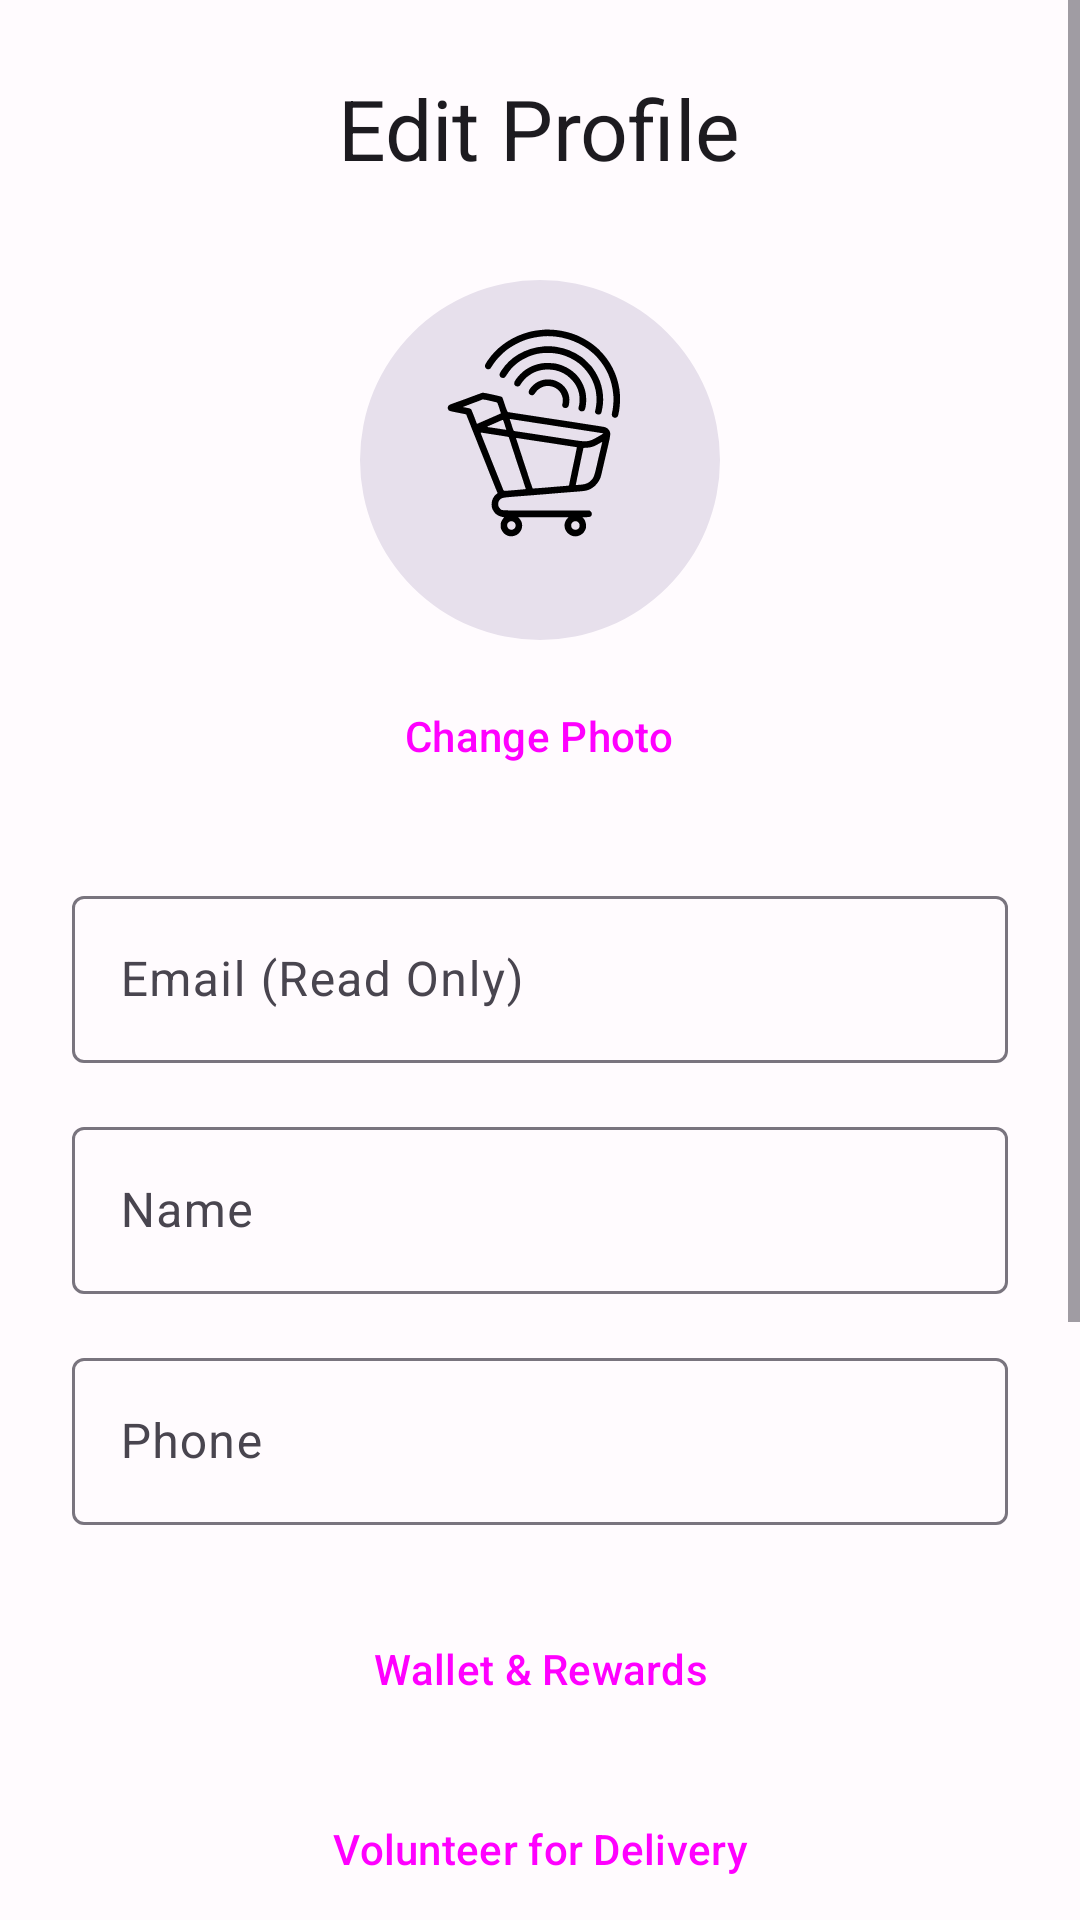

Android layout source for this screen:
<!-- AndroidManifest.xml: application theme Theme.Signalingproj -->
<!-- res/layout/fragment_profile.xml -->
<?xml version="1.0" encoding="utf-8"?>
<androidx.constraintlayout.widget.ConstraintLayout xmlns:android="http://schemas.android.com/apk/res/android"
    xmlns:app="http://schemas.android.com/apk/res-auto"
    xmlns:tools="http://schemas.android.com/tools"
    android:layout_width="match_parent"
    android:layout_height="match_parent"
    android:background="?android:attr/colorBackground"
    android:fitsSystemWindows="true">

    <ScrollView
        android:layout_width="match_parent"
        android:layout_height="match_parent"
        android:fillViewport="true">

        <LinearLayout
            android:layout_width="match_parent"
            android:layout_height="wrap_content"
            android:gravity="center_horizontal"
            android:orientation="vertical"
            android:padding="24dp">

            <TextView
                android:layout_width="wrap_content"
                android:layout_height="wrap_content"
                android:text="Edit Profile"
                android:textAppearance="@style/TextAppearance.Material3.HeadlineMedium"
                android:layout_marginBottom="32dp"/>

            <com.google.android.material.imageview.ShapeableImageView
                android:id="@+id/profileImageView"
                android:layout_width="120dp"
                android:layout_height="120dp"
                android:scaleType="centerCrop"
                android:src="@drawable/ic_launcher_foreground"
                app:shapeAppearanceOverlay="@style/ShapeAppearance.App.Circle"
                android:background="?attr/colorSurfaceVariant" />

            <Button
                android:id="@+id/selectPhotoButton"
                style="@style/Widget.Material3.Button.TextButton"
                android:layout_width="wrap_content"
                android:layout_height="wrap_content"
                android:layout_marginTop="8dp"
                android:text="Change Photo" />

            <com.google.android.material.textfield.TextInputLayout
                style="@style/Widget.Material3.TextInputLayout.OutlinedBox"
                android:layout_width="match_parent"
                android:layout_height="wrap_content"
                android:layout_marginTop="24dp"
                android:hint="Email (Read Only)">
                <com.google.android.material.textfield.TextInputEditText
                    android:id="@+id/emailEditText"
                    android:layout_width="match_parent"
                    android:layout_height="wrap_content"
                    android:enabled="false" />
            </com.google.android.material.textfield.TextInputLayout>

            <com.google.android.material.textfield.TextInputLayout
                android:id="@+id/nameTextInputLayout"
                style="@style/Widget.Material3.TextInputLayout.OutlinedBox"
                android:layout_width="match_parent"
                android:layout_height="wrap_content"
                android:layout_marginTop="16dp"
                android:hint="Name">
                <com.google.android.material.textfield.TextInputEditText
                    android:id="@+id/nameEditText"
                    android:layout_width="match_parent"
                    android:layout_height="wrap_content"
                    android:inputType="textPersonName" />
            </com.google.android.material.textfield.TextInputLayout>

            <com.google.android.material.textfield.TextInputLayout
                style="@style/Widget.Material3.TextInputLayout.OutlinedBox"
                android:layout_width="match_parent"
                android:layout_height="wrap_content"
                android:layout_marginTop="16dp"
                android:hint="Phone">
                <com.google.android.material.textfield.TextInputEditText
                    android:id="@+id/phoneEditText"
                    android:layout_width="match_parent"
                    android:layout_height="wrap_content"
                    android:inputType="phone" />
            </com.google.android.material.textfield.TextInputLayout>

            
            <Button
                android:id="@+id/payWalletButton"
                style="@style/Widget.Material3.Button.OutlinedButton"
                android:layout_width="match_parent"
                android:layout_height="wrap_content"
                android:layout_marginTop="24dp"
                android:text="Wallet &amp; Rewards"
                app:icon="@drawable/baseline_account_balance_wallet_24"
                app:iconGravity="textStart" />

            <Button
                android:id="@+id/deliveryModeButton"
                style="@style/Widget.Material3.Button.TonalButton"
                android:layout_width="match_parent"
                android:layout_height="wrap_content"
                android:layout_marginTop="12dp"
                android:text="Volunteer for Delivery"
                app:icon="@drawable/baseline_fastfood_24"
                app:iconGravity="textStart" />

            <Button
                android:id="@+id/manageAddressesButton"
                style="@style/Widget.Material3.Button.OutlinedButton"
                android:layout_width="match_parent"
                android:layout_height="wrap_content"
                android:layout_marginTop="12dp"
                android:text="Manage Addresses"
                app:icon="@drawable/baseline_add_home_24"
                app:iconGravity="textStart" />

            <Button
                android:id="@+id/saveChangesButton"
                style="@style/Widget.Material3.Button"
                android:layout_width="match_parent"
                android:layout_height="wrap_content"
                android:layout_marginTop="12dp"
                android:text="Save Changes" />

            <com.google.android.material.divider.MaterialDivider
                android:layout_width="match_parent"
                android:layout_height="wrap_content"
                android:layout_marginVertical="24dp"/>

            <Button
                android:id="@+id/logoutButton"
                style="@style/Widget.Material3.Button.OutlinedButton"
                android:layout_width="match_parent"
                android:layout_height="wrap_content"
                android:text="Logout" />

            <Button
                android:id="@+id/deleteUserButton"
                style="@style/Widget.Material3.Button.TextButton"
                android:layout_width="match_parent"
                android:layout_height="wrap_content"
                android:text="Delete Account"
                android:textColor="?attr/colorError" />

        </LinearLayout>
    </ScrollView>
</androidx.constraintlayout.widget.ConstraintLayout>
<!-- resources referenced by this layout -->
<resources>
  <!-- drawable baseline_account_balance_wallet_24 (drawable) -->
  <vector xmlns:android="http://schemas.android.com/apk/res/android"
      android:width="24dp"
      android:height="24dp"
      android:viewportWidth="24"
      android:viewportHeight="24"
      android:tint="?attr/colorControlNormal">
      <path
          android:fillColor="@android:color/white"
          android:pathData="M21,18v1c0,1.1 -0.9,2 -2,2H5c-1.11,0 -2,-0.9 -2,-2V5c0,-1.1 0.89,-2 2,-2h14c1.1,0 2,0.9 2,2v1h-9c-1.11,0 -2,0.9 -2,2v8c0,1.1 0.89,2 2,2h9zM12,16h10V8H12v8zM16,13.5c-0.83,0 -1.5,-0.67 -1.5,-1.5s0.67,-1.5 1.5,-1.5 1.5,0.67 1.5,1.5 -0.67,1.5 -1.5,1.5z"/>
  </vector>
  <!-- drawable baseline_add_home_24 (drawable) -->
  <vector xmlns:android="http://schemas.android.com/apk/res/android" android:height="24dp" android:tint="#BB86FC" android:viewportHeight="24" android:viewportWidth="24" android:width="24dp">
        
      <path android:fillColor="@android:color/white" android:pathData="M18,11c0.7,0 1.37,0.1 2,0.29V9l-8,-6L4,9v12h7.68C11.25,20.09 11,19.08 11,18C11,14.13 14.13,11 18,11z"/>
        
      <path android:fillColor="@android:color/white" android:pathData="M18,13c-2.76,0 -5,2.24 -5,5s2.24,5 5,5s5,-2.24 5,-5S20.76,13 18,13zM21,18.5h-2.5V21h-1v-2.5H15v-1h2.5V15h1v2.5H21V18.5z"/>
      
  </vector>
  <!-- drawable baseline_fastfood_24 (drawable) -->
  <vector xmlns:android="http://schemas.android.com/apk/res/android" android:height="24dp" android:viewportHeight="24" android:viewportWidth="24" android:width="24dp">
      <path android:fillColor="#FF000000" android:pathData="M18.06,22.99h1.66c0.84,0 1.53,-0.64 1.63,-1.46L23,5.05h-5L18,1h-1.97v4.05h-4.97l0.3,2.34c1.71,0.47 3.31,1.32 4.27,2.26 1.44,1.42 2.43,2.89 2.43,5.29v8.05zM1,21.99L1,21h15.03v0.99c0,0.55 -0.45,1 -1.01,1L2.01,22.99c-0.56,0 -1.01,-0.45 -1.01,-1zM16.03,14.99c0,-8 -15.03,-8 -15.03,0h15.03zM1.02,17h15v2h-15z"/>
  </vector>
  <style name="ShapeAppearance.App.Circle" parent="">
          <item name="cornerFamily">rounded</item>
          <item name="cornerSize">50%</item>
      </style>
  <color name="md_theme_primary">#6750A4</color>
  <color name="md_theme_onPrimary">#FFFFFF</color>
  <color name="md_theme_primaryContainer">#EADDFF</color>
  <color name="md_theme_onPrimaryContainer">#21005D</color>
  <color name="md_theme_secondary">#625B71</color>
  <color name="md_theme_onSecondary">#FFFFFF</color>
  <color name="md_theme_secondaryContainer">#E8DEF8</color>
  <color name="md_theme_onSecondaryContainer">#1D192B</color>
  <color name="md_theme_tertiary">#7D5260</color>
  <color name="md_theme_onTertiary">#FFFFFF</color>
  <color name="md_theme_tertiaryContainer">#FFD8E4</color>
  <color name="md_theme_onTertiaryContainer">#31111D</color>
  <color name="md_theme_error">#B3261E</color>
  <color name="md_theme_onError">#FFFFFF</color>
  <color name="md_theme_errorContainer">#F9DEDC</color>
  <color name="md_theme_onErrorContainer">#410E0B</color>
  <color name="md_theme_background">#FFFBFE</color>
  <color name="md_theme_onBackground">#1C1B1F</color>
  <color name="md_theme_surface">#FFFBFE</color>
  <color name="md_theme_onSurface">#1C1B1F</color>
  <color name="md_theme_surfaceVariant">#E7E0EC</color>
  <color name="md_theme_onSurfaceVariant">#49454F</color>
  <color name="md_theme_outline">#79747E</color>
</resources>
